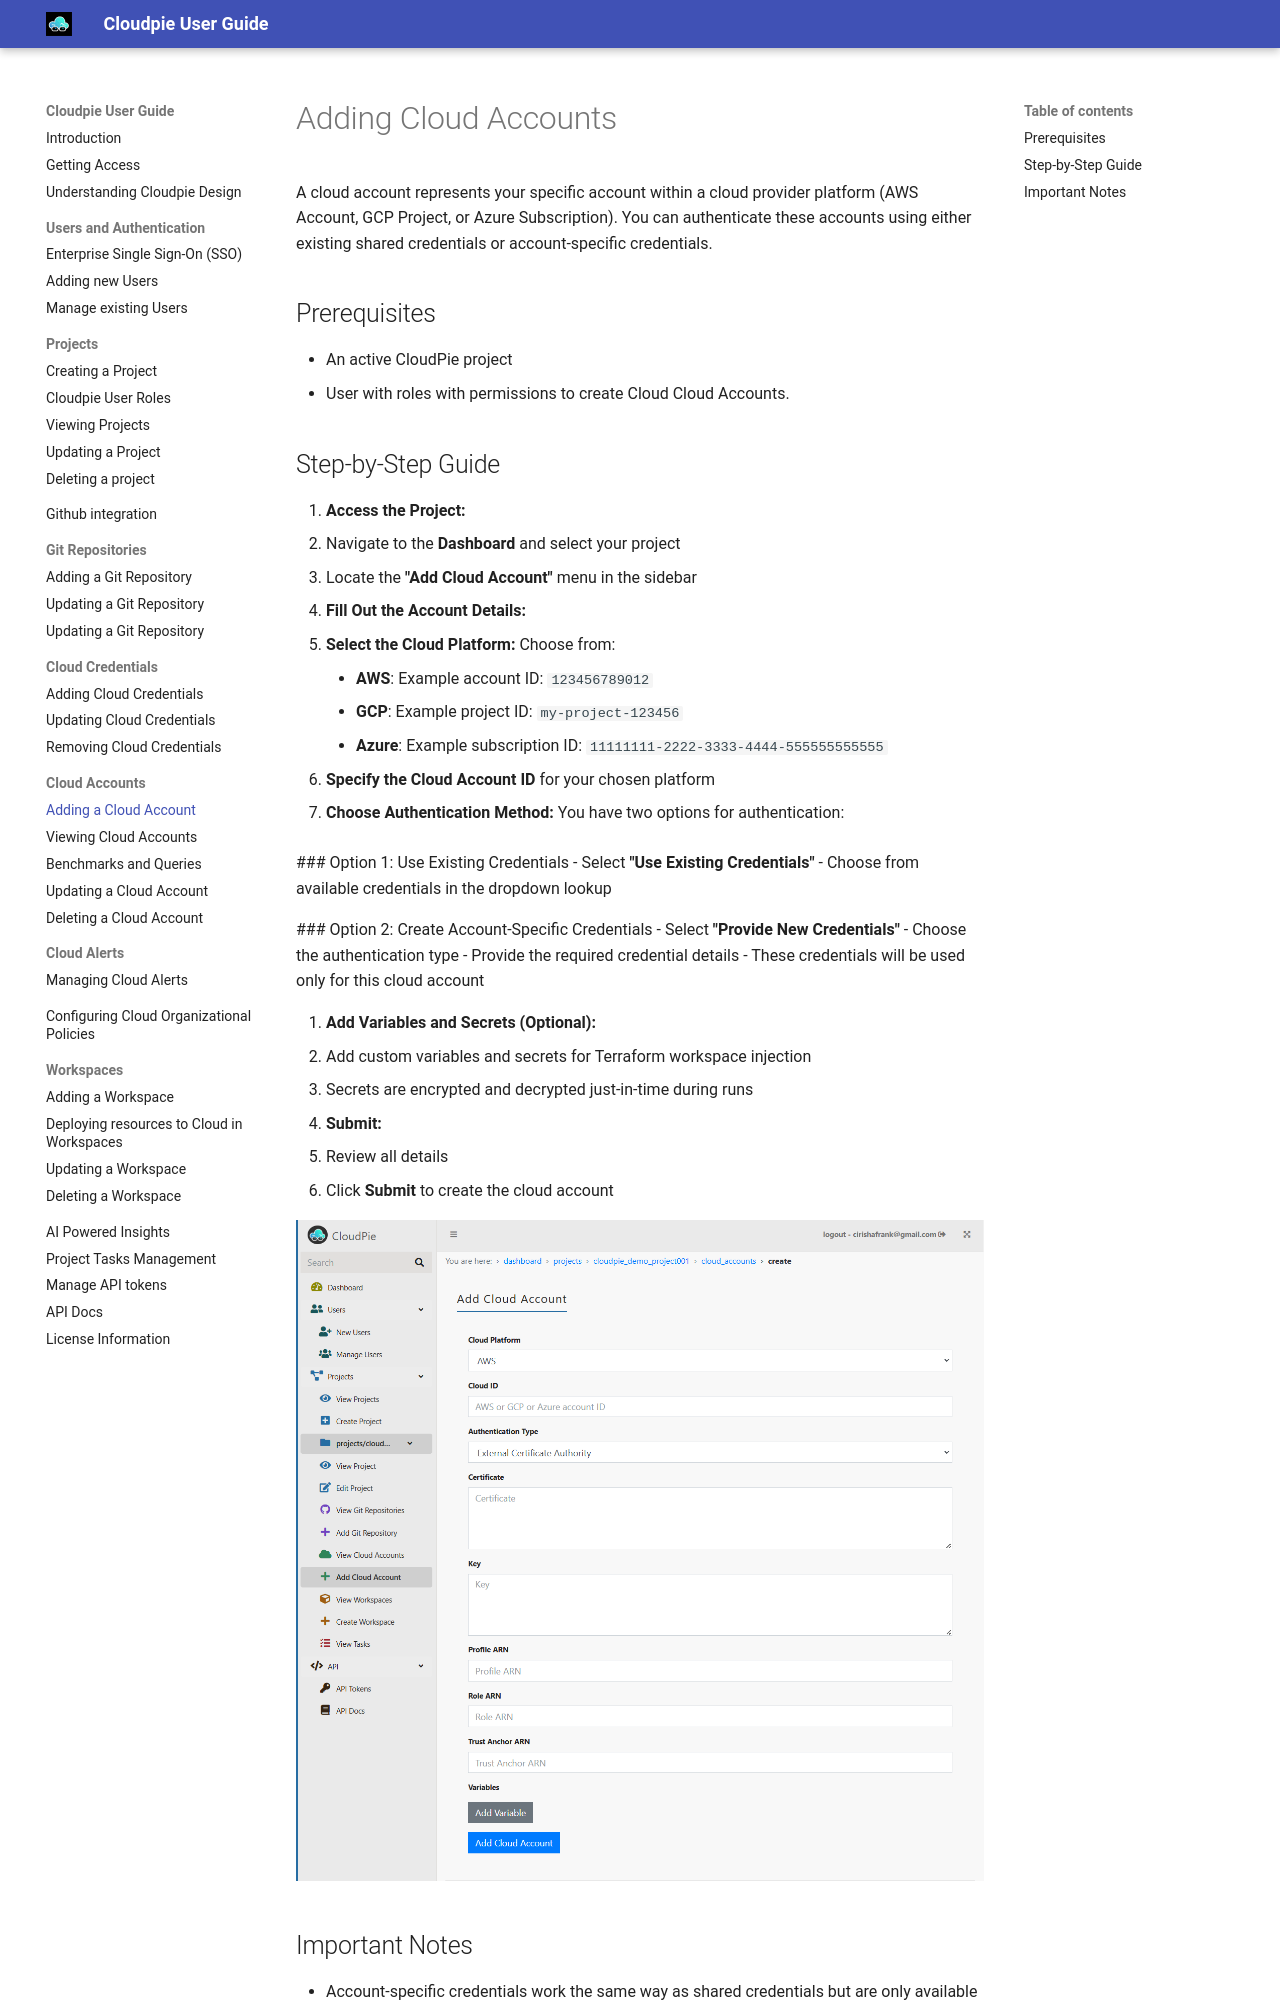

repository: vijayvat/cloudpie_docs · page: cloud-account-add/index.html · generator: mkdocs

# Adding Cloud Accounts

A cloud account represents your specific account within a cloud provider platform (AWS Account, GCP Project, or Azure Subscription). You can authenticate these accounts using either existing shared credentials or account-specific credentials.

## Prerequisites
- An active CloudPie project
- User with roles with permissions to create Cloud Cloud Accounts.

## Step-by-Step Guide

1. **Access the Project:**
   - Navigate to the **Dashboard** and select your project
   - Locate the **"Add Cloud Account"** menu in the sidebar

2. **Fill Out the Account Details:**
   - **Select the Cloud Platform:** Choose from:
     - **AWS**: Example account ID: `123456789012`
     - **GCP**: Example project ID: `my-project-123456`
     - **Azure**: Example subscription ID: `11111111-2222-3333-4444-555555555555`
   - **Specify the Cloud Account ID** for your chosen platform

3. **Choose Authentication Method:**
   You have two options for authentication:

   ### Option 1: Use Existing Credentials
   - Select **"Use Existing Credentials"**
   - Choose from available credentials in the dropdown lookup

   ### Option 2: Create Account-Specific Credentials
   - Select **"Provide New Credentials"**
   - Choose the authentication type
   - Provide the required credential details
   - These credentials will be used only for this cloud account

4. **Add Variables and Secrets (Optional):**
   - Add custom variables and secrets for Terraform workspace injection
   - Secrets are encrypted and decrypted just-in-time during runs

5. **Submit:**
   - Review all details
   - Click **Submit** to create the cloud account

![Screenshot of Add Cloud Account Form](images/add_cloud_account.png)
